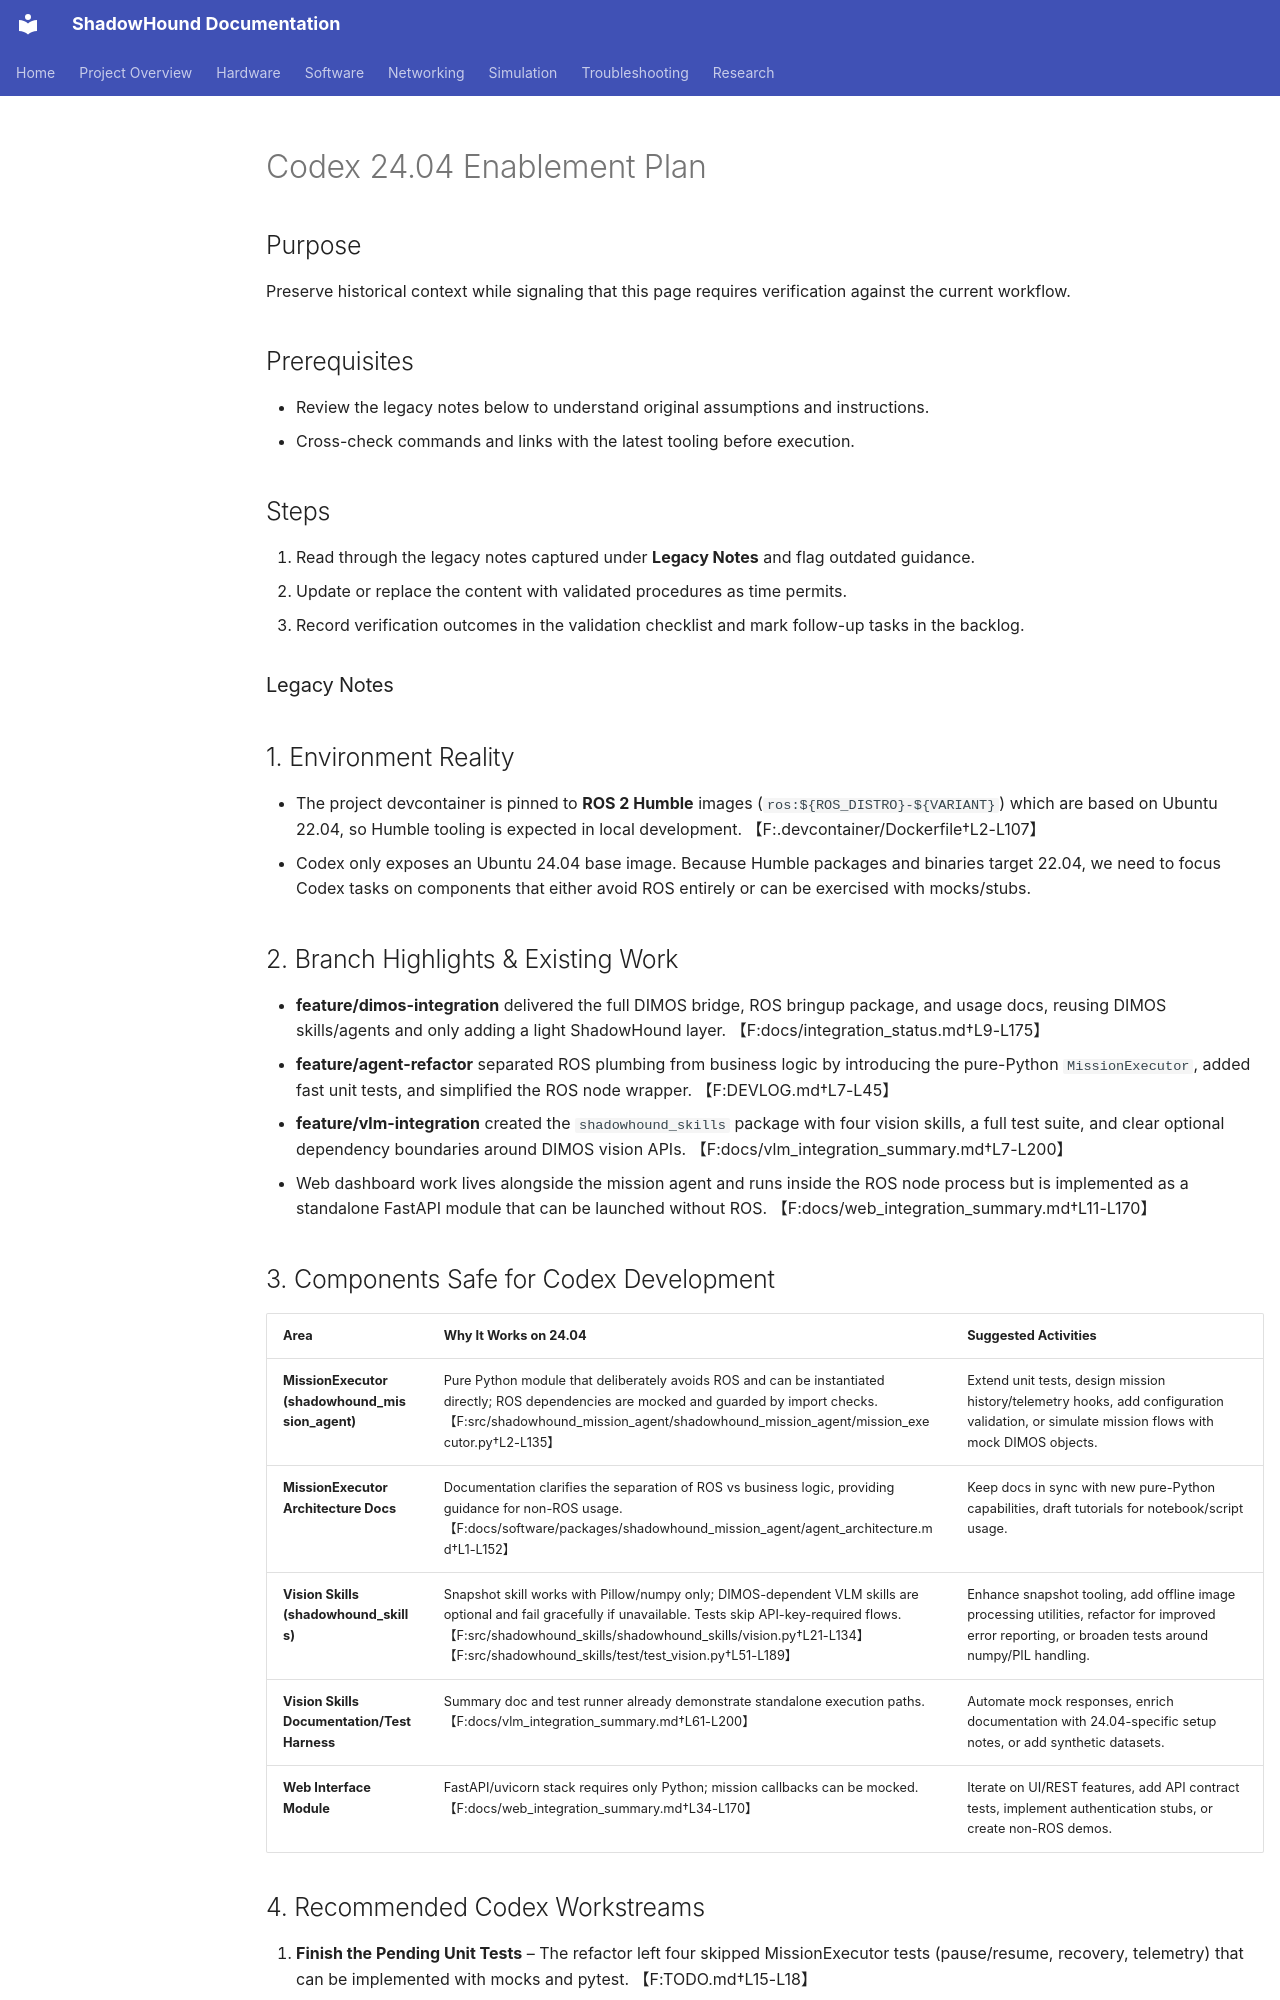

repository: danmartinez78/shadowhound · page: deployment/codex_24_04_plan/index.html · generator: mkdocs

---
tags: [project, legacy]
status: draft
related: []
summary: >
  Legacy documentation preserved from earlier phases for review and migration.
---

# Codex 24.04 Enablement Plan

## Purpose
Preserve historical context while signaling that this page requires verification against the current workflow.

## Prerequisites
- Review the legacy notes below to understand original assumptions and instructions.
- Cross-check commands and links with the latest tooling before execution.

## Steps
1. Read through the legacy notes captured under **Legacy Notes** and flag outdated guidance.
2. Update or replace the content with validated procedures as time permits.
3. Record verification outcomes in the validation checklist and mark follow-up tasks in the backlog.

### Legacy Notes
## 1. Environment Reality
- The project devcontainer is pinned to **ROS 2 Humble** images (`ros:${ROS_DISTRO}-${VARIANT}`) which are based on Ubuntu 22.04, so Humble tooling is expected in local development. 【F:.devcontainer/Dockerfile†L2-L107】
- Codex only exposes an Ubuntu 24.04 base image. Because Humble packages and binaries target 22.04, we need to focus Codex tasks on components that either avoid ROS entirely or can be exercised with mocks/stubs.

## 2. Branch Highlights & Existing Work
- **feature/dimos-integration** delivered the full DIMOS bridge, ROS bringup package, and usage docs, reusing DIMOS skills/agents and only adding a light ShadowHound layer. 【F:docs/integration_status.md†L9-L175】
- **feature/agent-refactor** separated ROS plumbing from business logic by introducing the pure-Python `MissionExecutor`, added fast unit tests, and simplified the ROS node wrapper. 【F:DEVLOG.md†L7-L45】
- **feature/vlm-integration** created the `shadowhound_skills` package with four vision skills, a full test suite, and clear optional dependency boundaries around DIMOS vision APIs. 【F:docs/vlm_integration_summary.md†L7-L200】
- Web dashboard work lives alongside the mission agent and runs inside the ROS node process but is implemented as a standalone FastAPI module that can be launched without ROS. 【F:docs/web_integration_summary.md†L11-L170】

## 3. Components Safe for Codex Development
| Area | Why It Works on 24.04 | Suggested Activities |
|------|-----------------------|----------------------|
| **MissionExecutor (shadowhound_mission_agent)** | Pure Python module that deliberately avoids ROS and can be instantiated directly; ROS dependencies are mocked and guarded by import checks. 【F:src/shadowhound_mission_agent/shadowhound_mission_agent/mission_executor.py†L2-L135】 | Extend unit tests, design mission history/telemetry hooks, add configuration validation, or simulate mission flows with mock DIMOS objects. |
| **MissionExecutor Architecture Docs** | Documentation clarifies the separation of ROS vs business logic, providing guidance for non-ROS usage. 【F:docs/software/packages/shadowhound_mission_agent/agent_architecture.md†L1-L152】 | Keep docs in sync with new pure-Python capabilities, draft tutorials for notebook/script usage. |
| **Vision Skills (shadowhound_skills)** | Snapshot skill works with Pillow/numpy only; DIMOS-dependent VLM skills are optional and fail gracefully if unavailable. Tests skip API-key-required flows. 【F:src/shadowhound_skills/shadowhound_skills/vision.py†L21-L134】【F:src/shadowhound_skills/test/test_vision.py†L51-L189】 | Enhance snapshot tooling, add offline image processing utilities, refactor for improved error reporting, or broaden tests around numpy/PIL handling. |
| **Vision Skills Documentation/Test Harness** | Summary doc and test runner already demonstrate standalone execution paths. 【F:docs/vlm_integration_summary.md†L61-L200】 | Automate mock responses, enrich documentation with 24.04-specific setup notes, or add synthetic datasets. |
| **Web Interface Module** | FastAPI/uvicorn stack requires only Python; mission callbacks can be mocked. 【F:docs/web_integration_summary.md†L34-L170】 | Iterate on UI/REST features, add API contract tests, implement authentication stubs, or create non-ROS demos. |
